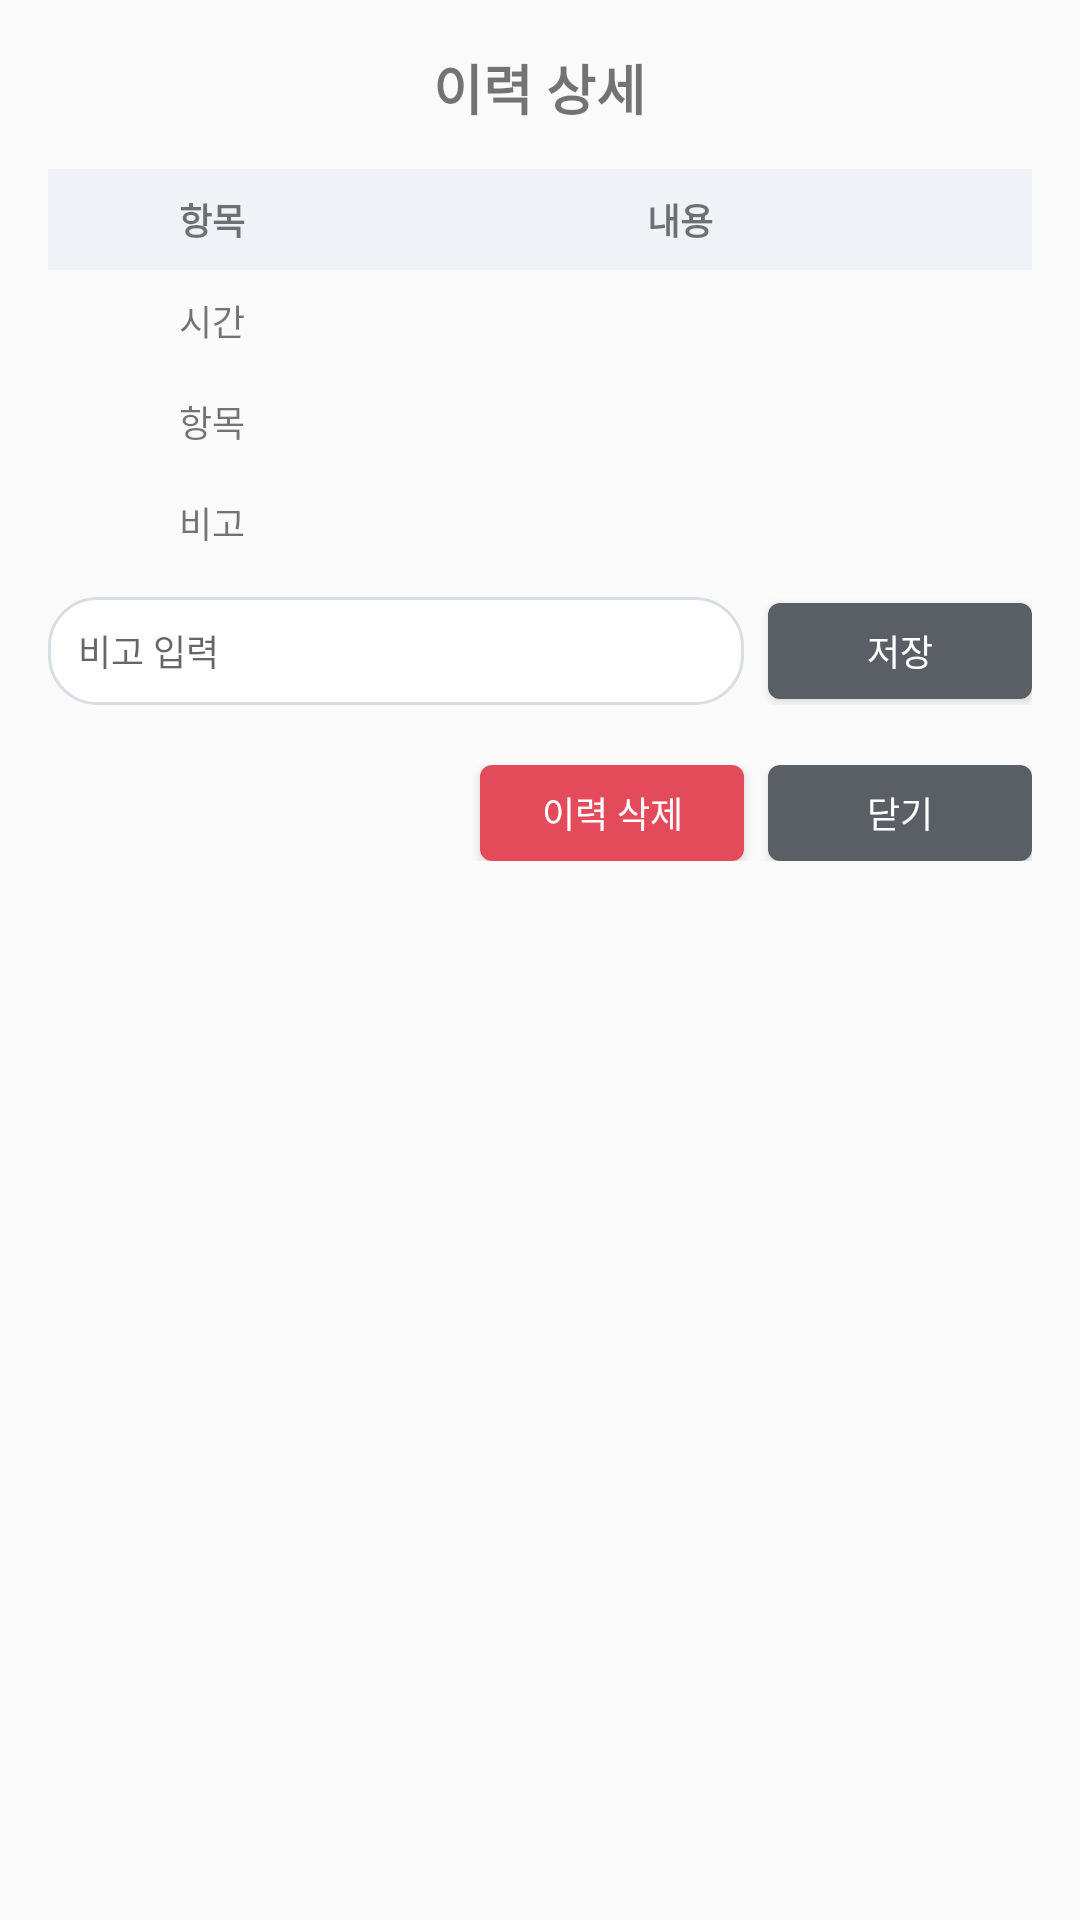

Layout XML and referenced resources for this Android screen:
<!-- AndroidManifest.xml: application theme Theme.AppCompat.Light.NoActionBar -->
<!-- res/layout/dialog_order_history_detail.xml -->
<LinearLayout xmlns:android="http://schemas.android.com/apk/res/android"
    android:layout_width="match_parent"
    android:layout_height="wrap_content"
    android:orientation="vertical"
    android:padding="16dp">

    <TextView
        android:layout_width="wrap_content"
        android:layout_height="wrap_content"
        android:layout_gravity="center_horizontal"
        android:text="이력 상세"
        android:textSize="18sp"
        android:textStyle="bold" />

    <LinearLayout
        android:layout_width="match_parent"
        android:layout_height="wrap_content"
        android:layout_marginTop="14dp"
        android:background="#EFF2F6"
        android:foreground="@drawable/transaction_row_bg"
        android:orientation="horizontal"
        android:padding="8dp">

        <TextView
            android:layout_width="0dp"
            android:layout_height="wrap_content"
            android:layout_weight="3"
            android:gravity="center"
            android:text="항목"
            android:textSize="12sp"
            android:textStyle="bold" />

        <TextView
            android:layout_width="0dp"
            android:layout_height="wrap_content"
            android:layout_weight="7"
            android:gravity="center"
            android:text="내용"
            android:textSize="12sp"
            android:textStyle="bold" />
    </LinearLayout>

    <LinearLayout
        android:layout_width="match_parent"
        android:layout_height="wrap_content"
        android:foreground="@drawable/transaction_row_bg"
        android:orientation="horizontal"
        android:padding="8dp">

        <TextView
            android:layout_width="0dp"
            android:layout_height="wrap_content"
            android:layout_weight="3"
            android:gravity="center"
            android:text="시간"
            android:textSize="12sp" />

        <TextView
            android:id="@+id/text_history_detail_time"
            android:layout_width="0dp"
            android:layout_height="wrap_content"
            android:layout_weight="7"
            android:gravity="center"
            android:textSize="12sp" />
    </LinearLayout>

    <LinearLayout
        android:layout_width="match_parent"
        android:layout_height="wrap_content"
        android:foreground="@drawable/transaction_row_bg"
        android:orientation="horizontal"
        android:padding="8dp">

        <TextView
            android:layout_width="0dp"
            android:layout_height="wrap_content"
            android:layout_weight="3"
            android:gravity="center"
            android:text="항목"
            android:textSize="12sp" />

        <TextView
            android:id="@+id/text_history_detail_items"
            android:layout_width="0dp"
            android:layout_height="wrap_content"
            android:layout_weight="7"
            android:textSize="12sp" />
    </LinearLayout>

    <LinearLayout
        android:layout_width="match_parent"
        android:layout_height="wrap_content"
        android:foreground="@drawable/transaction_row_bg"
        android:orientation="horizontal"
        android:padding="8dp">

        <TextView
            android:layout_width="0dp"
            android:layout_height="wrap_content"
            android:layout_weight="3"
            android:gravity="center"
            android:text="비고"
            android:textSize="12sp" />

        <TextView
            android:id="@+id/text_history_detail_remark"
            android:layout_width="0dp"
            android:layout_height="wrap_content"
            android:layout_weight="7"
            android:textSize="12sp" />
    </LinearLayout>

    <LinearLayout
        android:layout_width="match_parent"
        android:layout_height="wrap_content"
        android:layout_marginTop="8dp"
        android:orientation="horizontal"
        android:gravity="center_vertical">

        <EditText
            android:id="@+id/input_history_remark"
            android:layout_width="0dp"
            android:layout_height="36dp"
            android:layout_weight="1"
            android:background="@drawable/search_bubble_bg"
            android:hint="비고 입력"
            android:textSize="12sp"
            android:paddingStart="10dp"
            android:paddingEnd="10dp" />

        <Button
            android:id="@+id/button_history_save_remark"
            android:layout_width="wrap_content"
            android:layout_height="32dp"
            android:layout_marginStart="8dp"
            android:background="@drawable/btn_close"
            android:text="저장"
            android:textColor="#FFFFFF"
            android:textSize="12sp" />
    </LinearLayout>

    <LinearLayout
        android:layout_width="match_parent"
        android:layout_height="wrap_content"
        android:layout_marginTop="20dp"
        android:gravity="end"
        android:orientation="horizontal">

        <Button
            android:id="@+id/button_history_delete"
            android:layout_width="wrap_content"
            android:layout_height="32dp"
            android:background="@drawable/btn_cancel"
            android:text="이력 삭제"
            android:textColor="#FFFFFF"
            android:textSize="12sp" />

        <Button
            android:id="@+id/button_history_close"
            android:layout_width="wrap_content"
            android:layout_height="32dp"
            android:layout_marginStart="8dp"
            android:background="@drawable/btn_close"
            android:text="닫기"
            android:textColor="#FFFFFF"
            android:textSize="12sp" />
    </LinearLayout>
</LinearLayout>
<!-- resources referenced by this layout -->
<resources>
  <!-- drawable btn_cancel (drawable) -->
  <shape xmlns:android="http://schemas.android.com/apk/res/android">
      <solid android:color="#E44B5A" />
      <corners android:radius="4dp" />
      <padding
          android:left="10dp"
          android:top="6dp"
          android:right="10dp"
          android:bottom="6dp" />
  </shape>
  <!-- drawable btn_close (drawable) -->
  <shape xmlns:android="http://schemas.android.com/apk/res/android">
      <solid android:color="#5A5F65" />
      <corners android:radius="4dp" />
      <padding
          android:left="10dp"
          android:top="6dp"
          android:right="10dp"
          android:bottom="6dp" />
  </shape>
  <!-- drawable search_bubble_bg (drawable) -->
  <shape xmlns:android="http://schemas.android.com/apk/res/android">
      <solid android:color="#FFFFFF" />
      <stroke
          android:width="1dp"
          android:color="#D9DEE5" />
      <corners android:radius="16dp" />
  </shape>
  <!-- drawable transaction_row_bg (drawable) -->
  <shape xmlns:android="http://schemas.android.com/apk/res/android">
      <solid android:color="@android:color/transparent" />
      <stroke
          android:width="1dp"
          android:color="#D9DEE5" />
  </shape>
</resources>
